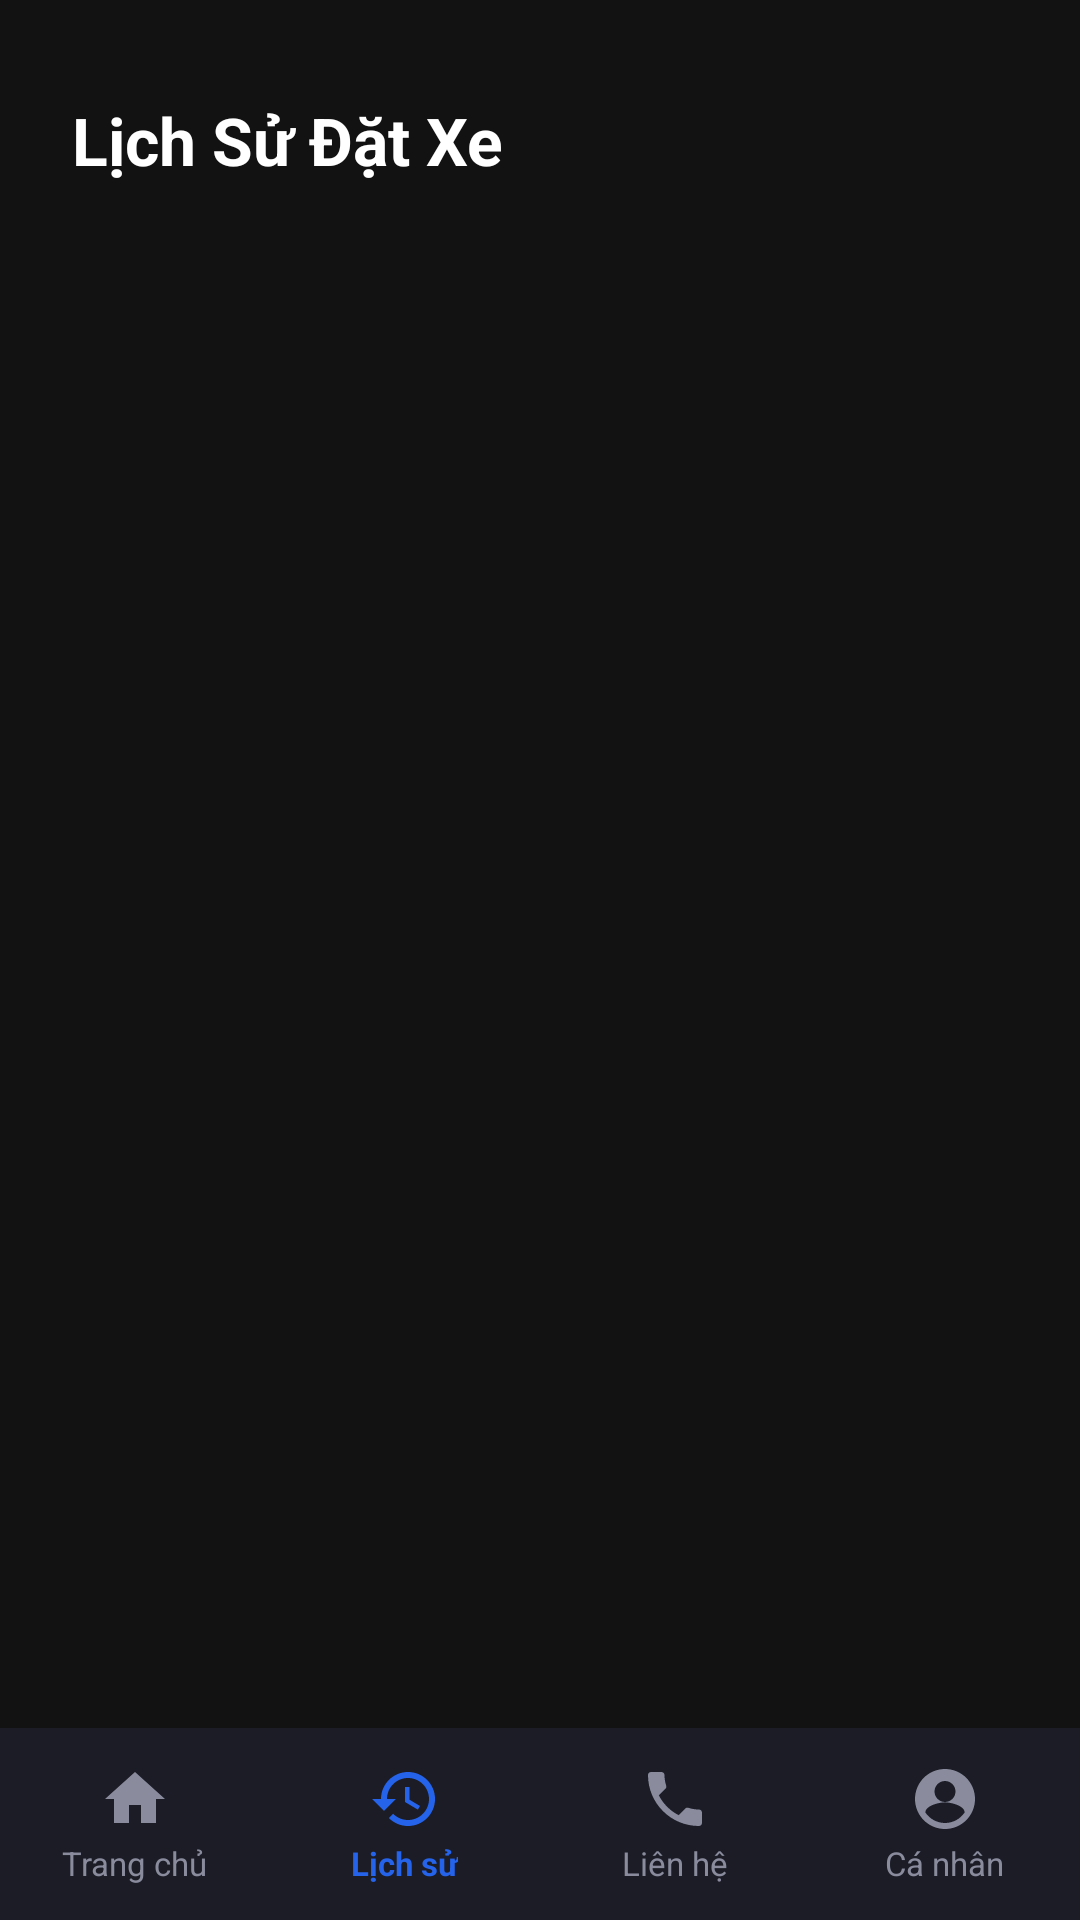

This screen was rendered from an Android layout file. Write that file and the resources it references.
<!-- AndroidManifest.xml: application theme Theme.Vcar -->
<!-- res/layout/activity_history.xml -->
<?xml version="1.0" encoding="utf-8"?>
<androidx.constraintlayout.widget.ConstraintLayout
    xmlns:android="http://schemas.android.com/apk/res/android"
    xmlns:app="http://schemas.android.com/apk/res-auto"
    xmlns:tools="http://tools.android.com/apk/res-auto"
    android:layout_width="match_parent"
    android:layout_height="match_parent"
    android:background="#121212">

    
    <TextView
        android:id="@+id/tvTitle"
        android:layout_width="wrap_content"
        android:layout_height="wrap_content"
        android:text="Lịch Sử Đặt Xe"
        android:textStyle="bold"
        android:textSize="22sp"
        android:textColor="#FFFFFF"
        android:layout_marginStart="24dp"
        android:layout_marginTop="32dp"
        app:layout_constraintTop_toTopOf="parent"
        app:layout_constraintStart_toStartOf="parent"/>

    
    <androidx.recyclerview.widget.RecyclerView
        android:id="@+id/rvHistory"
        android:layout_width="match_parent"
        android:layout_height="0dp"
        android:layout_marginTop="16dp"
        android:clipToPadding="false"
        android:paddingBottom="16dp"
        app:layout_constraintTop_toBottomOf="@id/tvTitle"
        app:layout_constraintBottom_toTopOf="@id/bottomNav"/>

    
    <LinearLayout
        android:id="@+id/bottomNav"
        android:layout_width="match_parent"
        android:layout_height="64dp"
        android:background="#1B1C26"
        android:orientation="horizontal"
        android:gravity="center_vertical"
        app:layout_constraintBottom_toBottomOf="parent">

        
        <LinearLayout
            android:id="@+id/navHome"
            android:layout_width="0dp"
            android:layout_height="match_parent"
            android:layout_weight="1"
            android:orientation="vertical"
            android:gravity="center"
            android:clickable="true"
            android:focusable="true"
            android:background="?android:attr/selectableItemBackground">

            <ImageView
                android:id="@+id/navHomeIcon"
                android:layout_width="24dp"
                android:layout_height="24dp"
                android:src="@drawable/ic_home"
                app:tint="#8A8C9E"/>

            <TextView
                android:id="@+id/navHomeText"
                android:layout_width="wrap_content"
                android:layout_height="wrap_content"
                android:layout_marginTop="2dp"
                android:text="Trang chủ"
                android:textColor="#8A8C9E"
                android:textSize="11sp"/>

        </LinearLayout>

        
        <LinearLayout
            android:id="@+id/navHistory"
            android:layout_width="0dp"
            android:layout_height="match_parent"
            android:layout_weight="1"
            android:orientation="vertical"
            android:gravity="center"
            android:clickable="true"
            android:focusable="true"
            android:background="?android:attr/selectableItemBackground">

            <ImageView
                android:id="@+id/navHistoryIcon"
                android:layout_width="24dp"
                android:layout_height="24dp"
                android:src="@drawable/ic_history"
                app:tint="#2563EB"/>

            <TextView
                android:id="@+id/navHistoryText"
                android:layout_width="wrap_content"
                android:layout_height="wrap_content"
                android:layout_marginTop="2dp"
                android:text="Lịch sử"
                android:textColor="#2563EB"
                android:textSize="11sp"
                android:textStyle="bold"/>

        </LinearLayout>

        
        <LinearLayout
            android:id="@+id/navContact"
            android:layout_width="0dp"
            android:layout_height="match_parent"
            android:layout_weight="1"
            android:orientation="vertical"
            android:gravity="center"
            android:clickable="true"
            android:focusable="true"
            android:background="?android:attr/selectableItemBackground">

            <ImageView
                android:id="@+id/navContactIcon"
                android:layout_width="24dp"
                android:layout_height="24dp"
                android:src="@drawable/ic_phone"
                app:tint="#8A8C9E"/>

            <TextView
                android:id="@+id/navContactText"
                android:layout_width="wrap_content"
                android:layout_height="wrap_content"
                android:layout_marginTop="2dp"
                android:text="Liên hệ"
                android:textColor="#8A8C9E"
                android:textSize="11sp"/>

        </LinearLayout>

        
        <LinearLayout
            android:id="@+id/navProfile"
            android:layout_width="0dp"
            android:layout_height="match_parent"
            android:layout_weight="1"
            android:orientation="vertical"
            android:gravity="center"
            android:clickable="true"
            android:focusable="true"
            android:background="?android:attr/selectableItemBackground">

            <ImageView
                android:id="@+id/navProfileIcon"
                android:layout_width="24dp"
                android:layout_height="24dp"
                android:src="@drawable/ic_user_profile"
                app:tint="#8A8C9E"/>

            <TextView
                android:id="@+id/navProfileText"
                android:layout_width="wrap_content"
                android:layout_height="wrap_content"
                android:layout_marginTop="2dp"
                android:text="Cá nhân"
                android:textColor="#8A8C9E"
                android:textSize="11sp"/>

        </LinearLayout>

    </LinearLayout>

</androidx.constraintlayout.widget.ConstraintLayout>
<!-- resources referenced by this layout -->
<resources>
  <!-- drawable ic_history (drawable) -->
  <?xml version="1.0" encoding="utf-8"?>
  <vector xmlns:android="http://schemas.android.com/apk/res/android"
      android:width="24dp"
      android:height="24dp"
      android:viewportWidth="24"
      android:viewportHeight="24">
      <path
          android:pathData="M13,3c-4.97,0 -9,4.03 -9,9H1l3.89,3.89 0.07,0.14L9,12H6c0,-3.87 3.13,-7 7,-7s7,3.13 7,7 -3.13,7 -7,7c-1.93,0 -3.68,-0.79 -4.94,-2.06l-1.42,1.42C8.27,19.99 10.51,21 13,21c4.97,0 9,-4.03 9,-9s-4.03,-9 -9,-9zm-1,5v5l4.28,2.54 0.72,-1.21 -3.5,-2.08V8H12z"
          android:fillColor="#FFFFFF"/>
  </vector>
  <!-- drawable ic_home (drawable) -->
  <?xml version="1.0" encoding="utf-8"?>
  <vector xmlns:android="http://schemas.android.com/apk/res/android"
      android:width="24dp"
      android:height="24dp"
      android:viewportWidth="24"
      android:viewportHeight="24">
      <path
          android:pathData="M10,20v-6h4v6h5v-8h3L12,3 2,12h3v8z"
          android:fillColor="#FFFFFF"/>
  </vector>
  <!-- drawable ic_phone (drawable) -->
  <vector xmlns:android="http://schemas.android.com/apk/res/android"
      android:width="24dp"
      android:height="24dp"
      android:viewportWidth="24"
      android:viewportHeight="24">
    <path
        android:fillColor="#FFFFFF"
        android:pathData="M6.62,10.79C8.06,13.62 10.38,15.94 13.21,17.38L15.41,15.18C15.69,14.9 16.08,14.82 16.43,14.93C17.55,15.3 18.75,15.5 20,15.5C20.55,15.5 21,15.95 21,16.5V20C21,20.55 20.55,21 20,21C10.61,21 3,13.39 3,4C3,3.45 3.45,3 4,3H7.5C8.05,3 8.5,3.45 8.5,4C8.5,5.25 8.7,6.45 9.07,7.57C9.18,7.92 9.1,8.31 8.82,8.59L6.62,10.79Z"/>
  </vector>
  <!-- drawable ic_user_profile (drawable) -->
  <?xml version="1.0" encoding="utf-8"?>
  <vector xmlns:android="http://schemas.android.com/apk/res/android"
      android:width="24dp"
      android:height="24dp"
      android:viewportWidth="24"
      android:viewportHeight="24">
  
      <path
          android:pathData="M12,2 C6.48,2 2,6.48 2,12 C2,17.52 6.48,22 12,22 C17.52,22 22,17.52 22,12 C22,6.48 17.52,2 12,2 Z M12,6 C13.93,6 15.5,7.57 15.5,9.5 C15.5,11.43 13.93,13 12,13 C10.07,13 8.5,11.43 8.5,9.5 C8.5,7.57 10.07,6 12,6 Z M12,20 C9.27,20 6.88,18.61 5.44,16.47 C5.47,14.31 9.8,13.12 12,13.12 C14.19,13.12 18.52,14.31 18.56,16.47 C17.12,18.61 14.73,20 12,20 Z"
          android:fillColor="#FFFFFF"/>
  </vector>
  <style name="Theme.Vcar" parent="Base.Theme.Vcar" />
  <style name="Base.Theme.Vcar" parent="Theme.Material3.DayNight.NoActionBar">
          
          
          <item name="android:windowAnimationStyle">@null</item>
      </style>
</resources>
